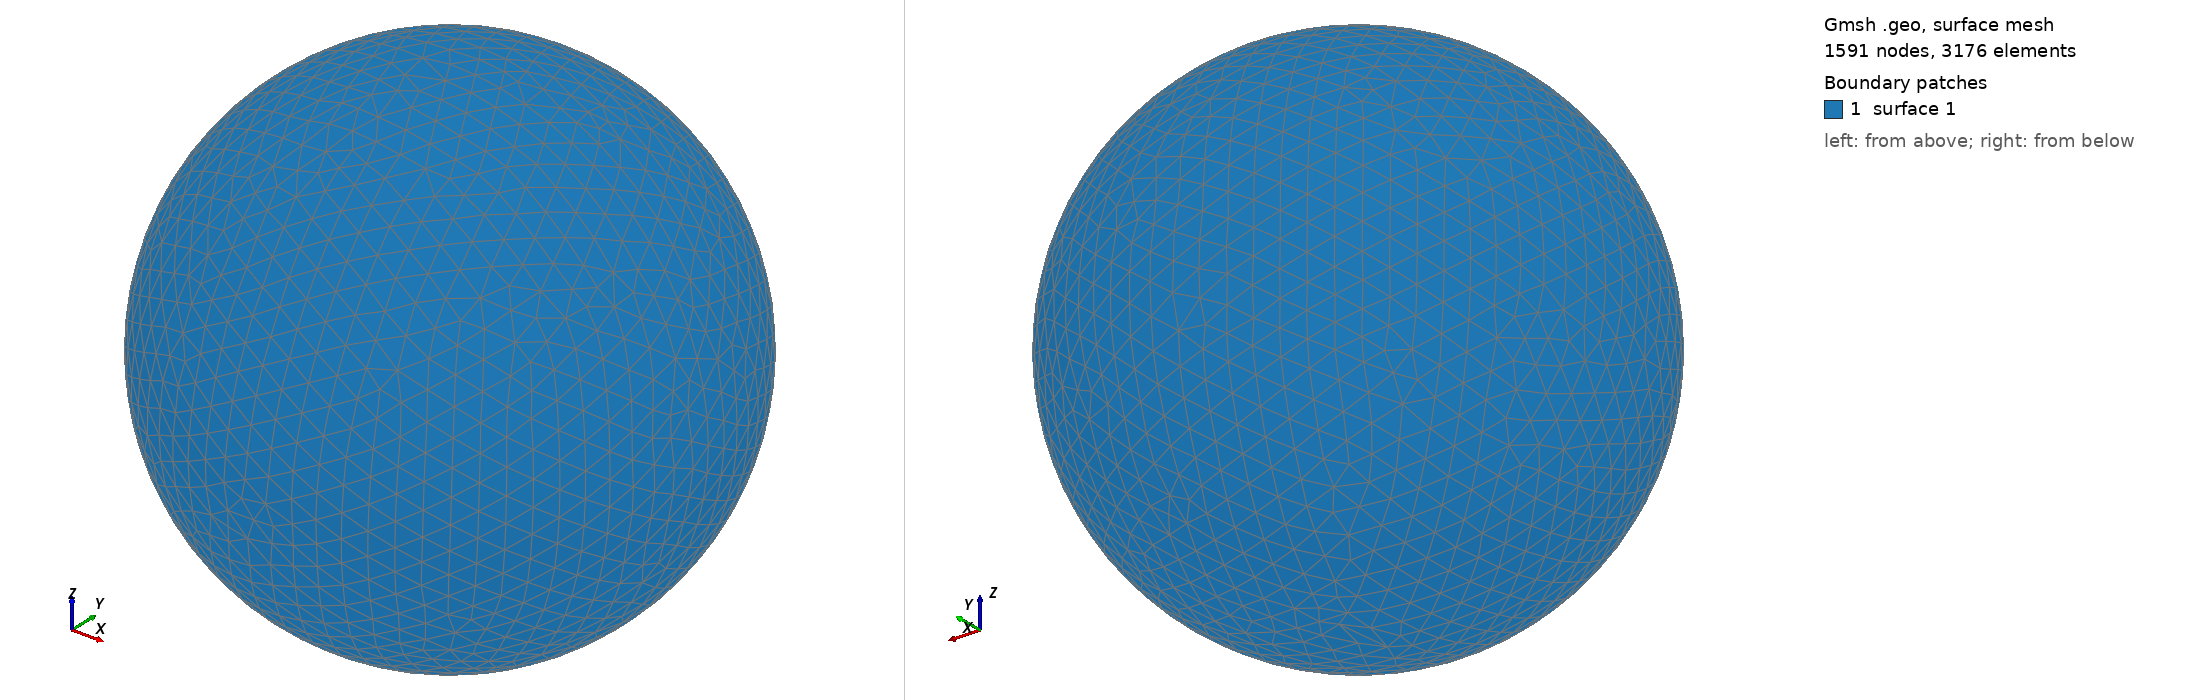

Gmsh geometry script, surface-meshed: 1591 nodes, 3176 surface elements. Boundary patches (legend numbers): 1 surface 1. Left view from above one corner, right view from below the opposite corner. The script declares no physical surfaces, so the legend lists its geometric surfaces. The drawing asked Gmsh for element sizes between 1% and 20% of the model's largest extent; the script's own settings can give other sizes.

=== shot1775.geo (drawn) ===
SetFactory("OpenCASCADE");
Point(1) = {0,0,0,0};
Sphere(1) = {0,0,0,0.07966000};
MeshSize{ PointsOf{ Surface{:}; } } = 0.007966000;
Mesh.ElementOrder=1;
Mesh.Format=39;
